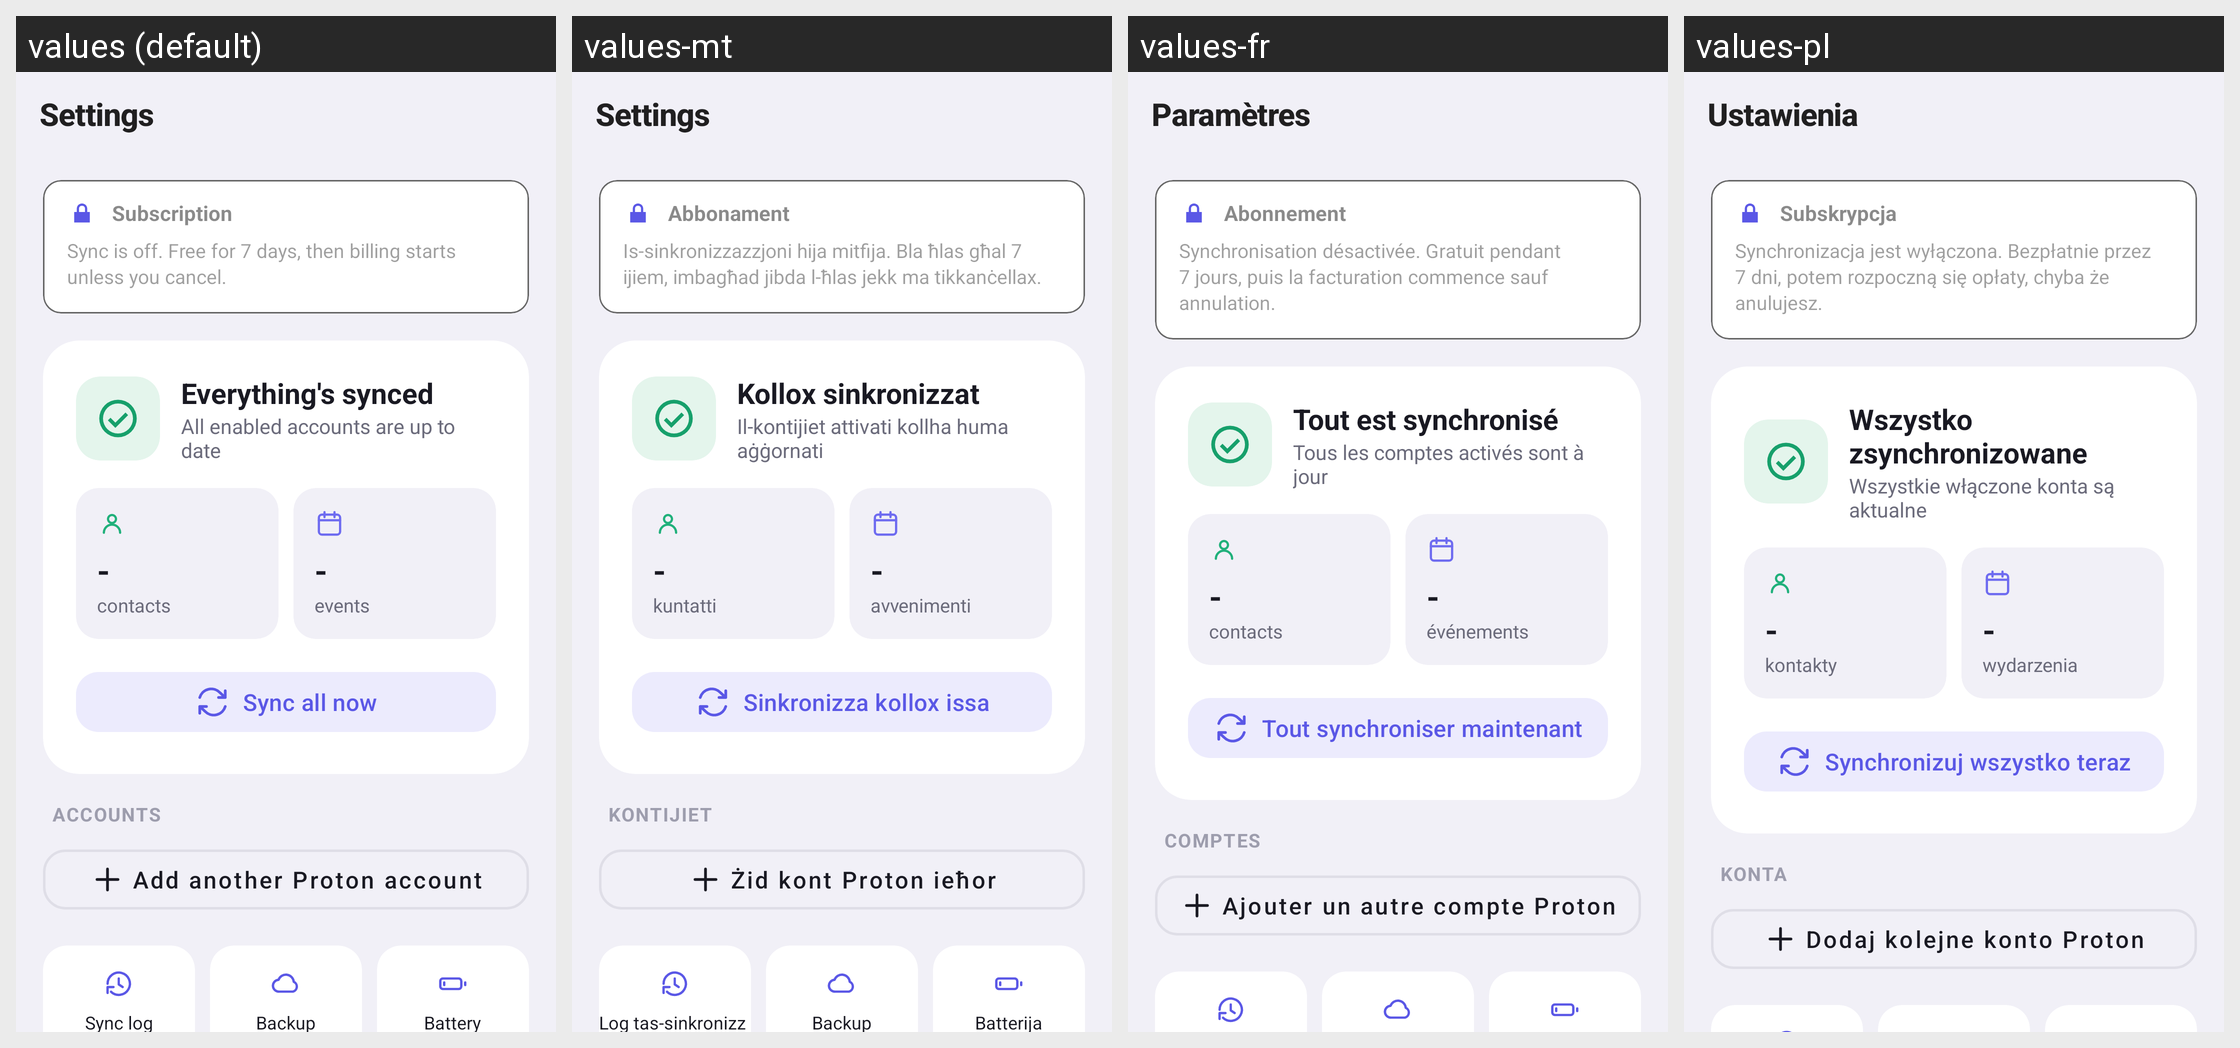

Strings drawn on this Android screen and how each of the app's shown locales translates them:
Android screen res/layout/activity_settings.xml rendered under 4 locales, left to right: values (default), values-mt, values-fr, values-pl. Device: Nexus 5 (rendered at 1080×1920; each locale shown at half size, 540×960, under a caption strip naming it); theme Theme.SyncForProton.
Other locales in the repository, not shown: values-bg, values-cs, values-da, values-de, values-el, values-es, values-et, values-fi, values-ga, values-hr, values-hu, values-it, values-lt, values-lv, values-nb, values-nl, values-pt, values-ro, values-sk, values-sl, values-sv.
Strings drawn on this screen, with the default value and each locale's value (text and hints the layout hard-codes, and strings that could not be matched under every locale, appear in the picture but are not listed):

settings_title
  values: Settings
  values-mt: Settings
  values-fr: Paramètres
  values-pl: Ustawienia

sfp_hero_ok
  values: Everything's synced
  values-mt: Kollox sinkronizzat
  values-fr: Tout est synchronisé
  values-pl: Wszystko zsynchronizowane

sfp_hero_subtitle_ok
  values: All enabled accounts are up to date
  values-mt: Il-kontijiet attivati kollha huma aġġornati
  values-fr: Tous les comptes activés sont à jour
  values-pl: Wszystkie włączone konta są aktualne

sfp_stat_contacts
  values: contacts
  values-mt: kuntatti
  values-fr: contacts
  values-pl: kontakty

sfp_stat_events
  values: events
  values-mt: avvenimenti
  values-fr: événements
  values-pl: wydarzenia

sfp_sync_all_now
  values: Sync all now
  values-mt: Sinkronizza kollox issa
  values-fr: Tout synchroniser maintenant
  values-pl: Synchronizuj wszystko teraz

sfp_section_accounts
  values: Accounts
  values-mt: Kontijiet
  values-fr: Comptes
  values-pl: Konta

btn_add_another_account
  values: Add another Proton account
  values-mt: Żid kont Proton ieħor
  values-fr: Ajouter un autre compte Proton
  values-pl: Dodaj kolejne konto Proton

label_subscription
  values: Subscription
  values-mt: Abbonament
  values-fr: Abonnement
  values-pl: Subskrypcja

label_subscription_none
  values: Sync is off. Free for 7 days, then billing starts unless you cancel.
  values-mt: Is-sinkronizzazzjoni hija mitfija. Bla ħlas għal 7 ijiem, imbagħad jibda l-ħlas jekk ma tikkanċellax.
  values-fr: Synchronisation désactivée. Gratuit pendant 7 jours, puis la facturation commence sauf annulation.
  values-pl: Synchronizacja jest wyłączona. Bezpłatnie przez 7 dni, potem rozpoczną się opłaty, chyba że anulujesz.
